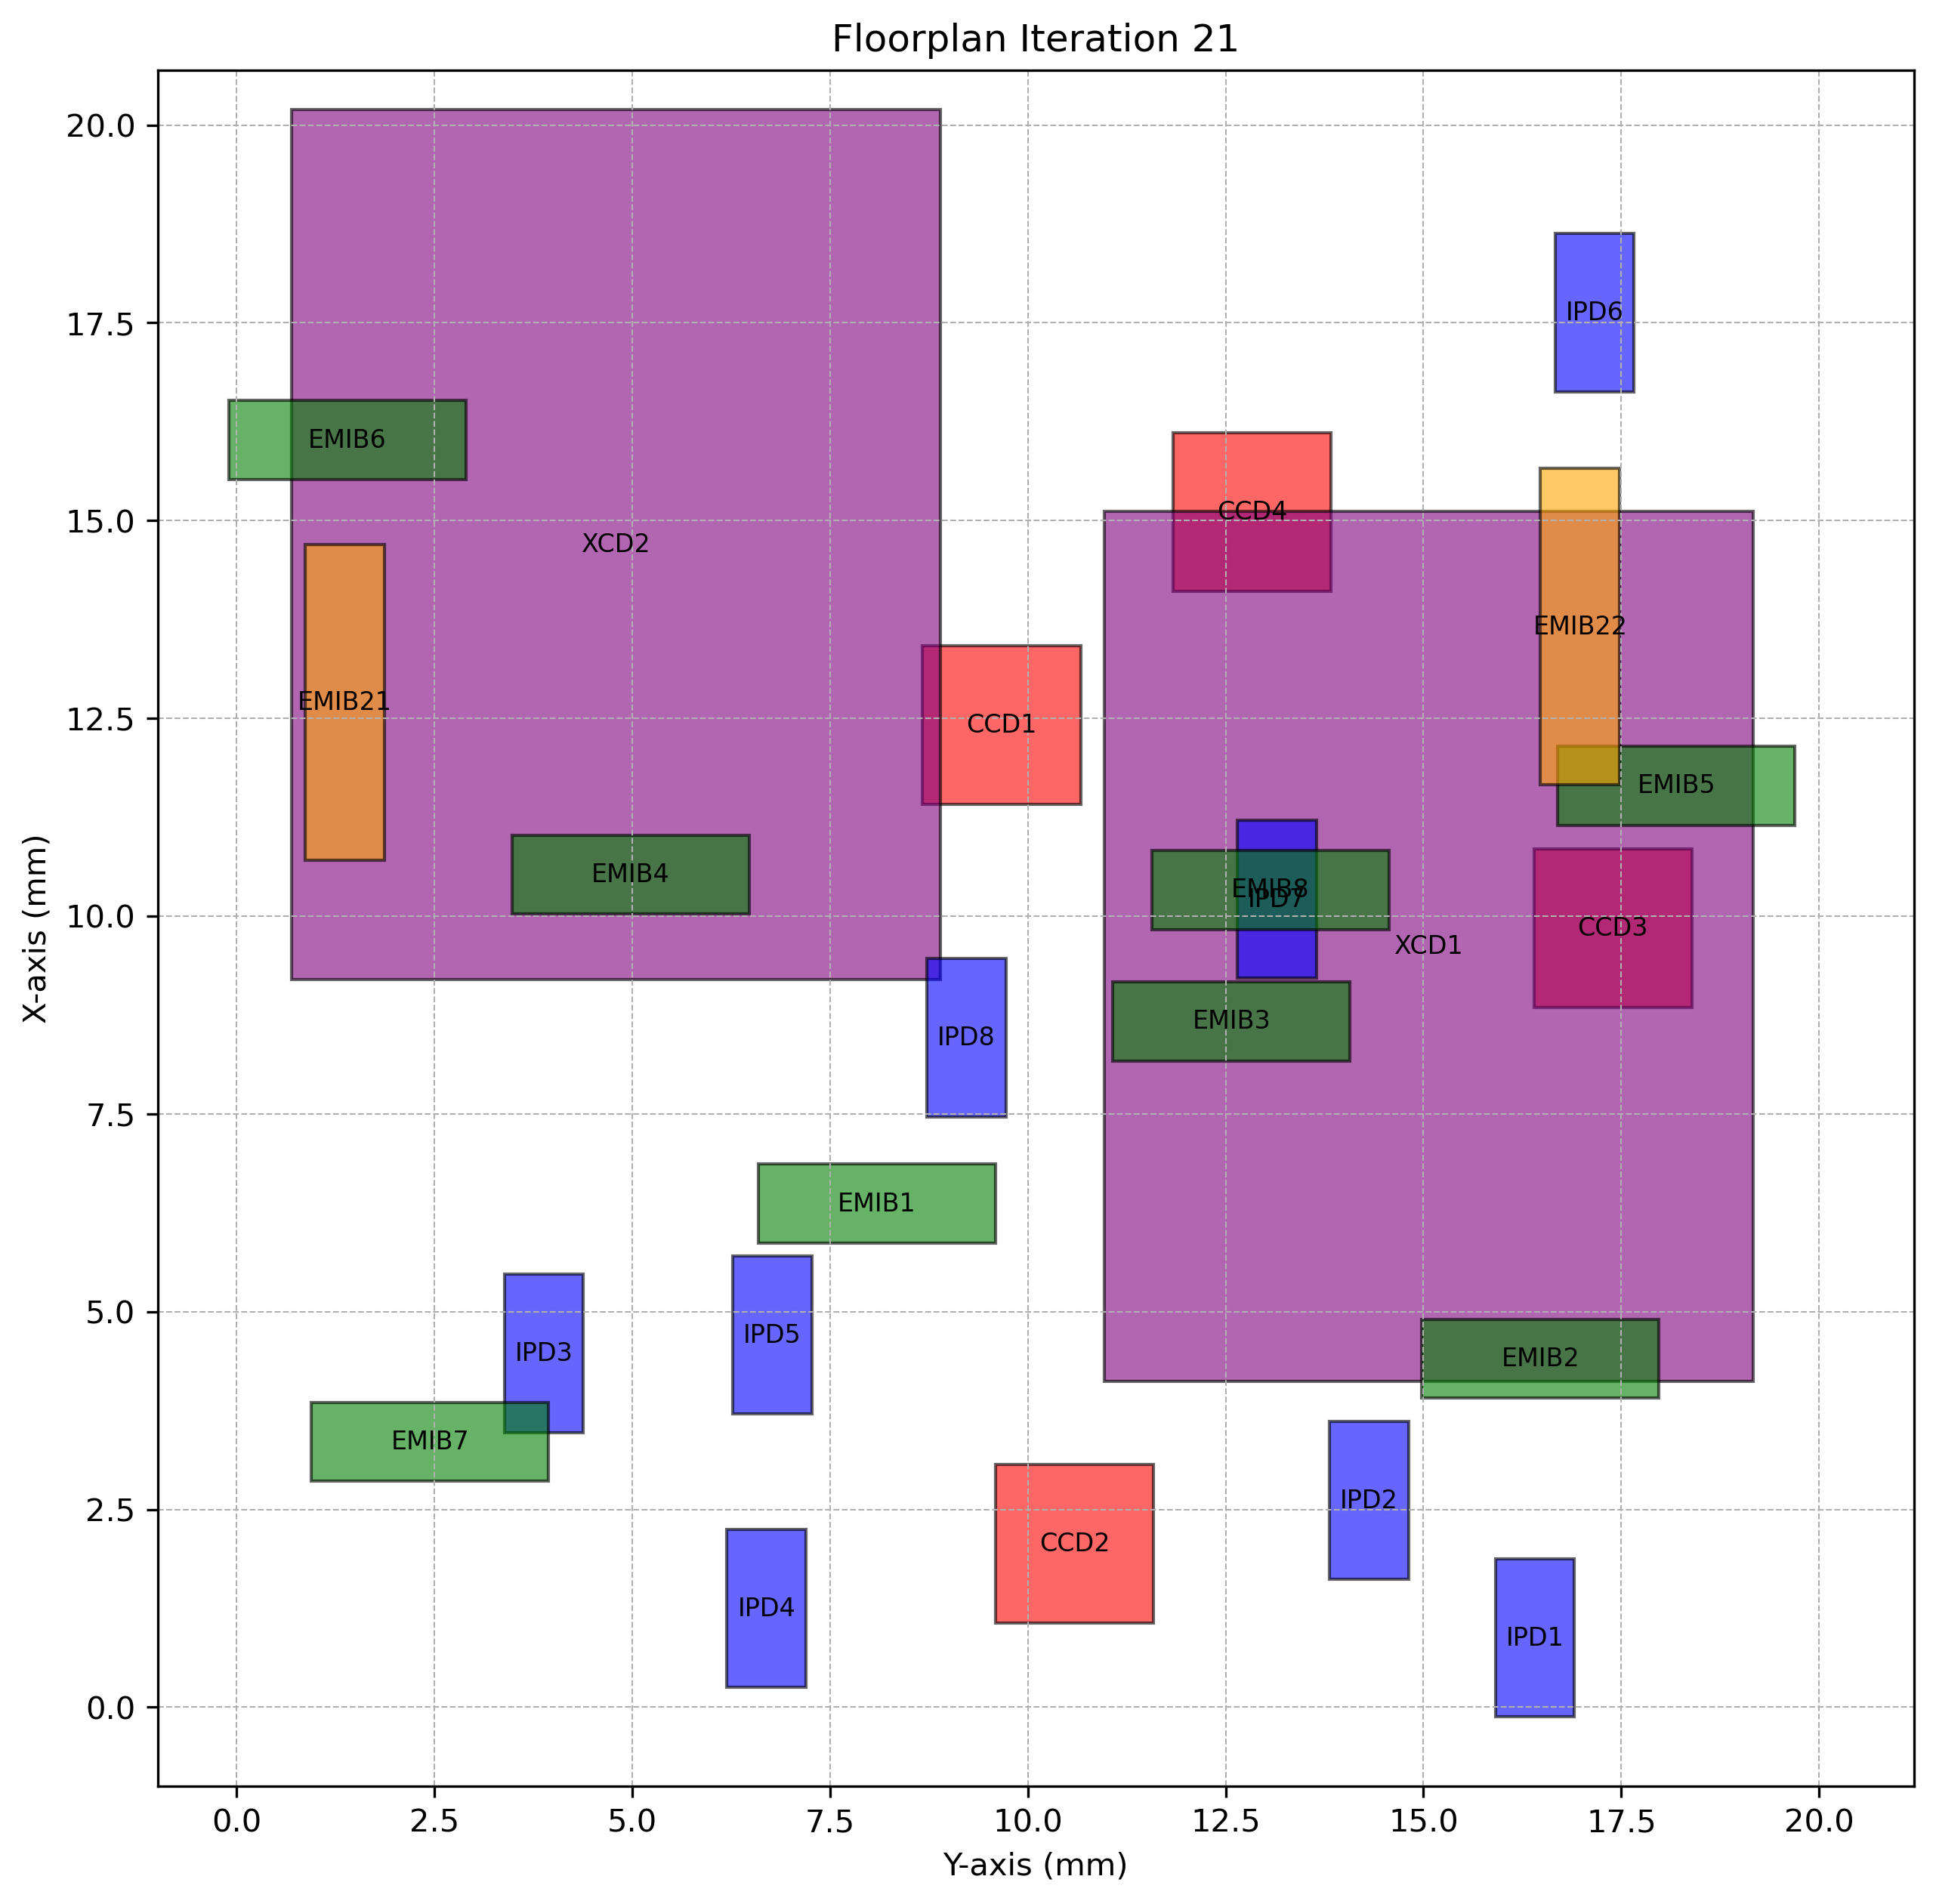

Data behind this chart, as committed beside it:
Chiplet_Type, Chiplet_Name, X_Position, Y_Position, Z_Position, Length, Breadth, Rotated
CCD, CCD1, 11.42, 8.67, 2, 2, 2.0, True
CCD, CCD2, 1.064, 9.59, 2, 2, 2.0, True
CCD, CCD3, 8.849, 16.39, 2, 2, 2.0, True
CCD, CCD4, 14.11, 11.83, 2, 2, 2.0, True
XCD, XCD1, 4.116, 10.96, 2, 11, 8.2, True
XCD, XCD2, 9.197, 0.6953, 2, 11, 8.2, True
IPD, IPD1, -0.1243, 15.91, 2, 2, 1.0, True
IPD, IPD2, 1.614, 13.81, 2, 2, 1.0, True
IPD, IPD3, 3.473, 3.382, 2, 2, 1.0, True
IPD, IPD4, 0.2486, 6.197, 2, 2, 1.0, True
IPD, IPD5, 3.704, 6.267, 2, 2, 1.0, True
IPD, IPD6, 16.63, 16.66, 2, 2, 1.0, True
IPD, IPD7, 9.214, 12.65, 2, 2, 1.0, True
IPD, IPD8, 7.46, 8.721, 2, 2, 1.0, True
EMIB, EMIB1, 5.865, 6.592, 1, 1, 3.0, False
EMIB, EMIB2, 3.906, 14.98, 1, 1, 3.0, False
EMIB, EMIB3, 8.171, 11.07, 1, 1, 3.0, False
EMIB, EMIB4, 10.03, 3.478, 1, 1, 3.0, False
EMIB, EMIB5, 11.15, 16.7, 1, 1, 3.0, False
EMIB, EMIB6, 15.52, -0.09855, 1, 1, 3.0, False
EMIB, EMIB7, 2.856, 0.9428, 1, 1, 3.0, False
EMIB, EMIB8, 9.83, 11.57, 1, 1, 3.0, False
EMIB2, EMIB21, 10.7, 0.8678, 1, 4, 1.0, True
EMIB2, EMIB22, 11.66, 16.48, 1, 4, 1.0, True
